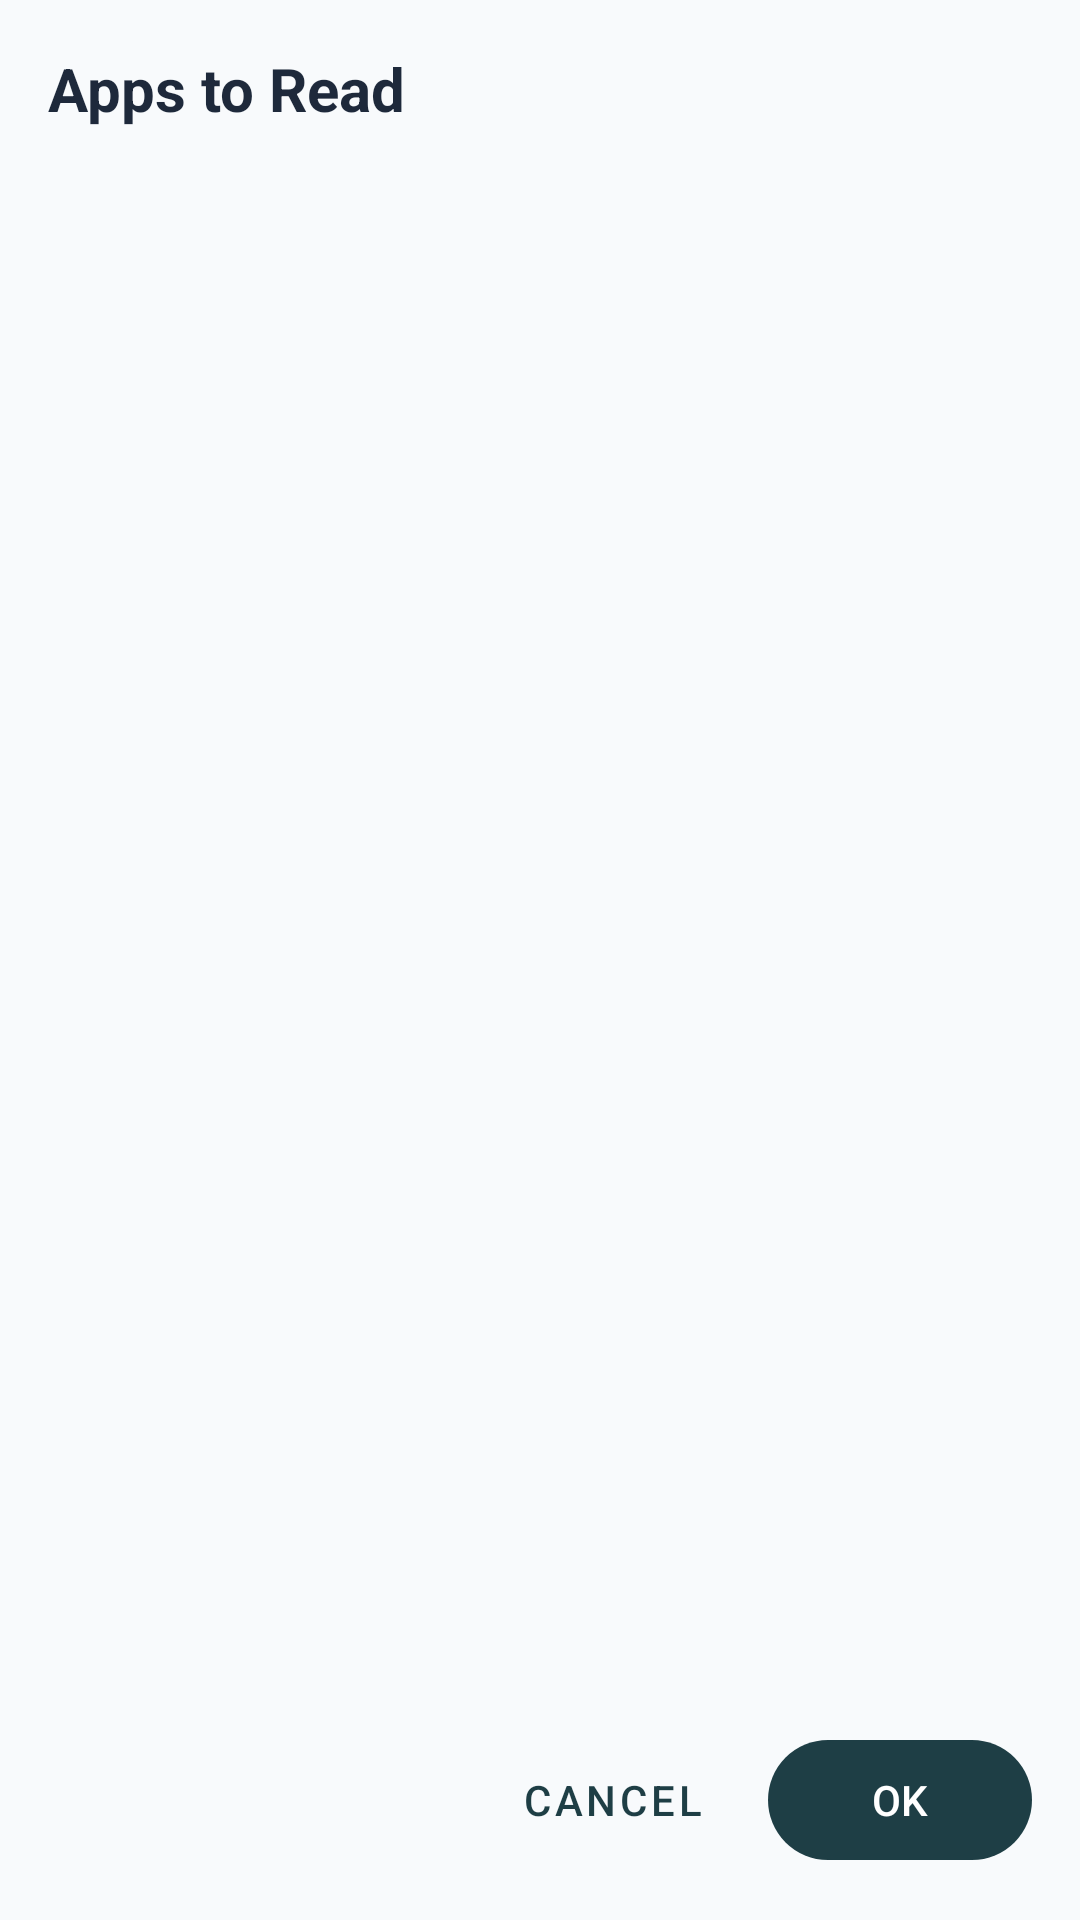

Reconstruct the res/layout file that produces this screen, plus the resources it refers to.
<!-- AndroidManifest.xml: application theme Theme.VoiceAssistant -->
<!-- res/layout/dialog_app_selection.xml -->
<?xml version="1.0" encoding="utf-8"?>
<LinearLayout xmlns:android="http://schemas.android.com/apk/res/android"
    android:layout_width="match_parent"
    android:layout_height="match_parent"
    android:orientation="vertical"
    android:padding="16dp">

    <TextView
        android:layout_width="match_parent"
        android:layout_height="wrap_content"
        android:layout_marginBottom="16dp"
        android:text="@string/selected_apps_title"
        android:textColor="@color/text_primary"
        android:textSize="20sp"
        android:textStyle="bold" />

    <androidx.recyclerview.widget.RecyclerView
        android:id="@+id/rv_apps"
        android:layout_width="match_parent"
        android:layout_height="0dp"
        android:layout_weight="1" />

    <LinearLayout
        android:layout_width="match_parent"
        android:layout_height="wrap_content"
        android:layout_marginTop="16dp"
        android:gravity="end"
        android:orientation="horizontal">

        <com.google.android.material.button.MaterialButton
            android:id="@+id/btn_cancel"
            style="@style/Widget.MaterialComponents.Button.TextButton"
            android:layout_width="wrap_content"
            android:layout_height="wrap_content"
            android:text="@android:string/cancel" />

        <com.google.android.material.button.MaterialButton
            android:id="@+id/btn_save"
            android:layout_width="wrap_content"
            android:layout_height="wrap_content"
            android:layout_marginStart="8dp"
            android:text="@android:string/ok" />
    </LinearLayout>

</LinearLayout>
<!-- resources referenced by this layout -->
<resources>
  <color name="text_primary">#1E293B</color>
  <string name="selected_apps_title">Apps to Read</string>
  <style name="Theme.VoiceAssistant" parent="Base.Theme.VoiceAssistant" />
  <style name="Base.Theme.VoiceAssistant" parent="Theme.Material3.Light.NoActionBar">
          <item name="colorPrimary">@color/primary</item>
          <item name="colorPrimaryDark">@color/primary_dark</item>
          <item name="colorAccent">@color/accent</item>
          <item name="android:windowBackground">@color/background</item>
          <item name="android:textColorPrimary">@color/text_primary</item>
          <item name="android:textColorSecondary">@color/text_secondary</item>
  
          <item name="colorSecondary">@color/secondary</item>
          <item name="android:navigationBarColor">@color/white</item>
          <item name="android:statusBarColor">@color/primary</item>
      </style>
  <color name="primary">#1E3E45</color>
  <color name="primary_dark">#132A2F</color>
  <color name="accent">#FEA64C</color>
  <color name="background">#F8FAFC</color>
  <color name="text_secondary">#64748B</color>
  <color name="secondary">#FFF4E6</color>
  <color name="white">#FFFFFFFF</color>
</resources>
